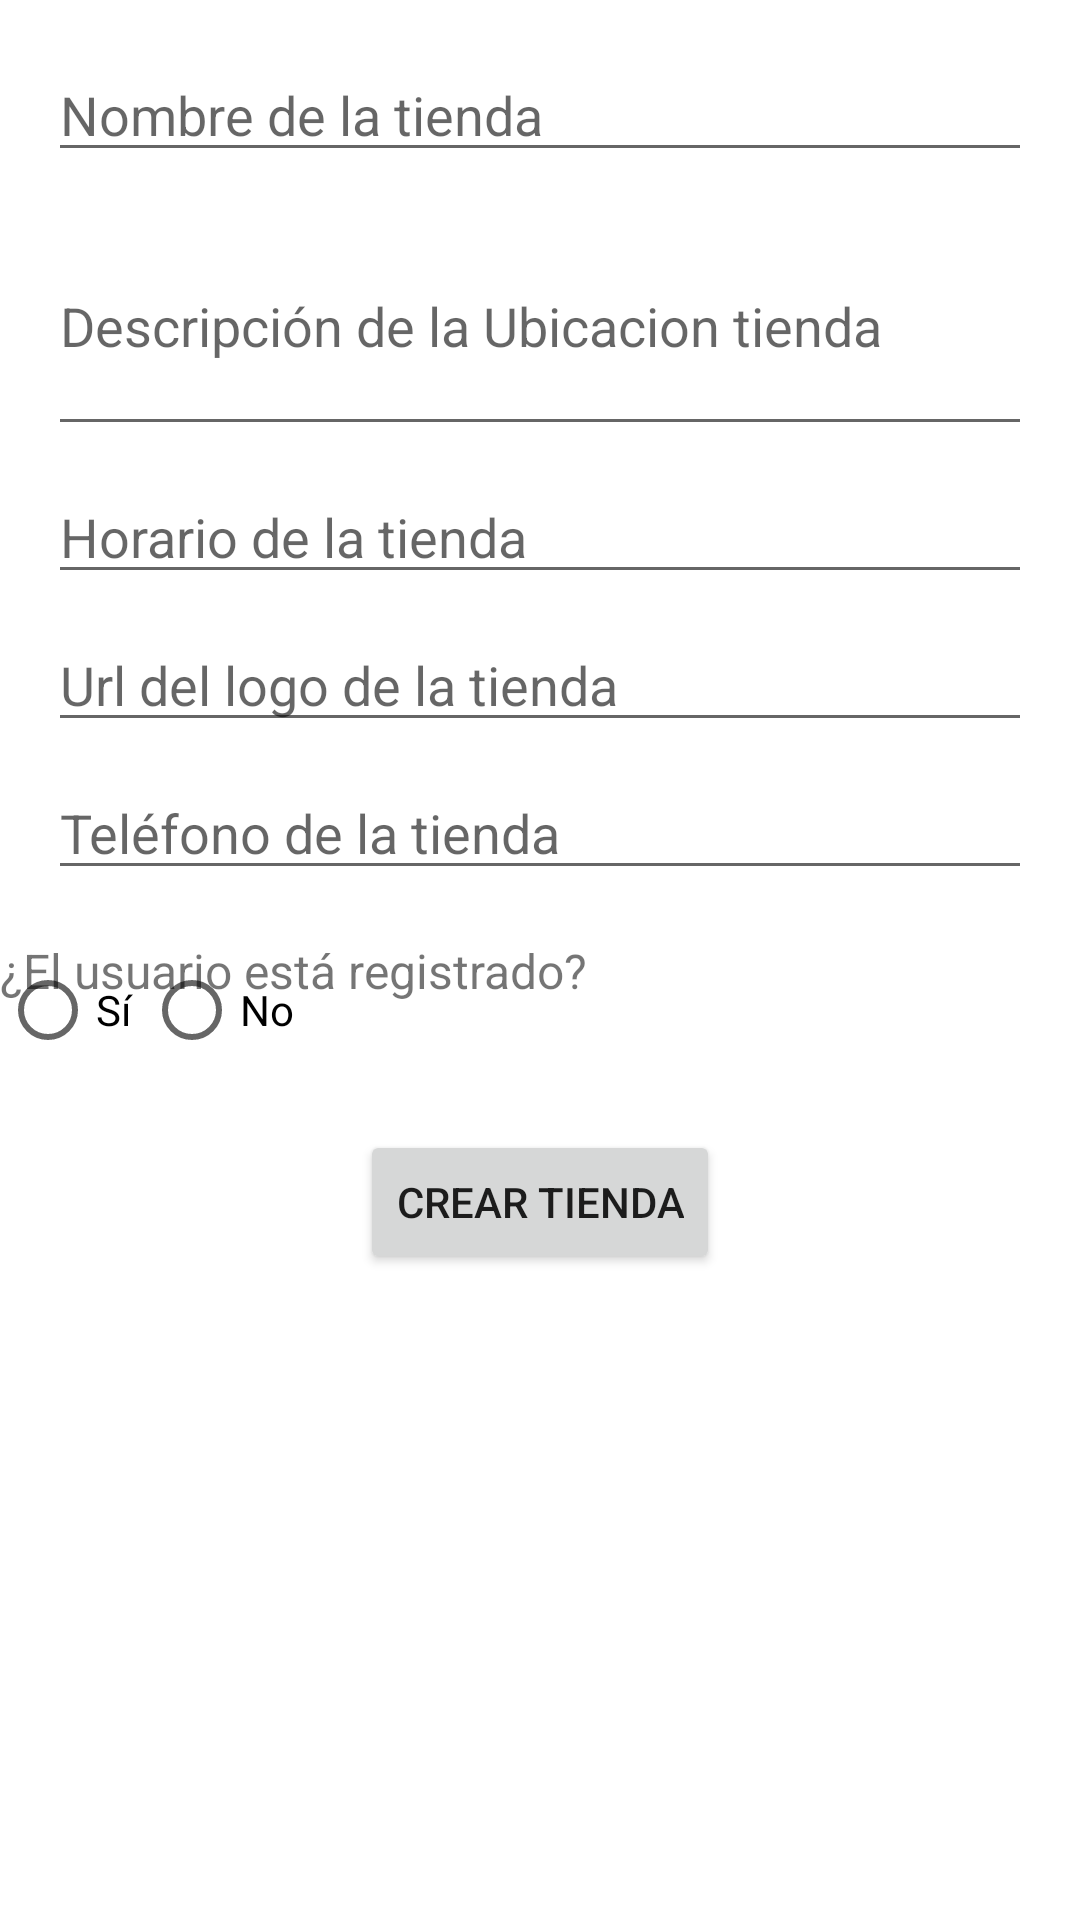

The Android layout XML behind this screen, and the referenced resources:
<!-- AndroidManifest.xml: application theme Theme.Prueba_CentroComercial -->
<!-- res/layout/activity_agregar_tienda.xml -->
<?xml version="1.0" encoding="utf-8"?>
<androidx.constraintlayout.widget.ConstraintLayout xmlns:android="http://schemas.android.com/apk/res/android"
    xmlns:app="http://schemas.android.com/apk/res-auto"
    xmlns:tools="http://schemas.android.com/tools"
    android:layout_width="match_parent"
    android:layout_height="match_parent"
    tools:context=".Agregar_Tienda">

    <EditText
        android:id="@+id/etNombreTienda"
        android:layout_width="0dp"
        android:layout_height="wrap_content"
        android:hint="Nombre de la tienda"
        android:inputType="text"
        app:layout_constraintEnd_toEndOf="parent"
        app:layout_constraintStart_toStartOf="parent"
        app:layout_constraintTop_toTopOf="parent"
        android:layout_marginStart="16dp"
        android:layout_marginEnd="16dp"
        android:layout_marginTop="16dp"/>

    <EditText
        android:id="@+id/etDescripcionUbicacionTienda"
        android:layout_width="0dp"
        android:layout_height="wrap_content"
        android:hint="Descripción de la Ubicacion tienda"
        android:inputType="textMultiLine"
        android:minLines="3"
        app:layout_constraintEnd_toEndOf="parent"
        app:layout_constraintStart_toStartOf="parent"
        app:layout_constraintTop_toBottomOf="@id/etNombreTienda"
        android:layout_marginStart="16dp"
        android:layout_marginEnd="16dp"
        android:layout_marginTop="8dp"/>


    <EditText
        android:id="@+id/ethorario"
        android:layout_width="0dp"
        android:layout_height="wrap_content"
        android:hint="Horario de la tienda"
        android:inputType="textMultiLine"
        app:layout_constraintEnd_toEndOf="parent"
        app:layout_constraintStart_toStartOf="parent"
        app:layout_constraintTop_toBottomOf="@id/etDescripcionUbicacionTienda"
        android:layout_marginStart="16dp"
        android:layout_marginEnd="16dp"
        android:layout_marginTop="8dp"/>


    <EditText
        android:id="@+id/eturlLogo"
        android:layout_width="0dp"
        android:layout_height="wrap_content"
        android:hint="Url del logo de la tienda"
        android:inputType="textMultiLine"
        app:layout_constraintEnd_toEndOf="parent"
        app:layout_constraintStart_toStartOf="parent"
        app:layout_constraintTop_toBottomOf="@id/ethorario"
        android:layout_marginStart="16dp"
        android:layout_marginEnd="16dp"
        android:layout_marginTop="8dp"/>

    <EditText
        android:id="@+id/ettelefono"
        android:layout_width="0dp"
        android:layout_height="wrap_content"
        android:hint="Teléfono de la tienda"
        android:inputType="phone"
        app:layout_constraintEnd_toEndOf="parent"
        app:layout_constraintStart_toStartOf="parent"
        app:layout_constraintTop_toBottomOf="@id/eturlLogo"
        android:layout_marginStart="16dp"
        android:layout_marginEnd="16dp"
        android:layout_marginTop="8dp"/>
    <TextView
        android:id="@+id/tvRegistro"
        android:layout_width="wrap_content"
        android:layout_height="wrap_content"
        android:text="¿El usuario está registrado?"
        android:textSize="16sp"
        app:layout_constraintStart_toStartOf="@+id/radioGroupRegistro"
        app:layout_constraintTop_toTopOf="@+id/radioGroupRegistro" />
    <RadioGroup
        android:id="@+id/radioGroupRegistro"
        android:layout_width="0dp"
        android:layout_height="wrap_content"
        android:layout_marginTop="16dp"
        android:orientation="horizontal"
        app:layout_constraintEnd_toEndOf="parent"
        app:layout_constraintStart_toStartOf="parent"
        app:layout_constraintTop_toBottomOf="@+id/ettelefono">

        <RadioButton
            android:id="@+id/radioButtonSi"
            android:layout_width="wrap_content"
            android:layout_height="wrap_content"
            android:text="Sí" />

        <RadioButton
            android:id="@+id/radioButtonNo"
            android:layout_width="wrap_content"
            android:layout_height="wrap_content"
            android:text="No" />
    </RadioGroup>

    <LinearLayout
        android:id="@+id/layoutCamposRegistro"
        android:layout_width="0dp"
        android:layout_height="wrap_content"
        android:layout_marginTop="16dp"
        android:orientation="vertical"
        app:layout_constraintEnd_toEndOf="parent"
        app:layout_constraintStart_toStartOf="parent"
        app:layout_constraintTop_toBottomOf="@+id/radioGroupRegistro"
        android:visibility="gone">

        
        <EditText
            android:id="@+id/editTextCorreo"
            android:layout_width="match_parent"
            android:layout_height="wrap_content"
            android:hint="Correo electrónico" />

        
        <EditText
            android:id="@+id/editTextContrasena"
            android:layout_width="match_parent"
            android:layout_height="wrap_content"
            android:hint="Contraseña"
            android:inputType="textPassword" />
    </LinearLayout>


    <Button
        android:id="@+id/btnCrearTienda"
        android:layout_width="wrap_content"
        android:layout_height="wrap_content"
        android:text="Crear Tienda"
        app:layout_constraintEnd_toEndOf="parent"
        app:layout_constraintStart_toStartOf="parent"
        app:layout_constraintTop_toBottomOf="@id/layoutCamposRegistro"
        android:layout_marginTop="16dp"
        android:layout_marginStart="16dp"
        android:layout_marginEnd="16dp"/>

</androidx.constraintlayout.widget.ConstraintLayout>
<!-- resources referenced by this layout -->
<resources>
  <style name="Theme.Prueba_CentroComercial" parent="Theme.MaterialComponents.DayNight.DarkActionBar">
          
          <item name="colorPrimary">@color/purple_500</item>
          <item name="colorPrimaryVariant">@color/purple_700</item>
          <item name="colorOnPrimary">@color/white</item>
          
          <item name="colorSecondary">@color/teal_200</item>
          <item name="colorSecondaryVariant">@color/teal_700</item>
          <item name="colorOnSecondary">@color/black</item>
          
          <item name="android:statusBarColor">?attr/colorPrimaryVariant</item>
          
      </style>
  <!-- not gathered from this repository: default colours our renderer supplied (Android Studio template values) -->
  <color name="purple_500">#FF6200EE</color>
  <color name="purple_700">#FF3700B3</color>
  <color name="teal_200">#FF03DAC5</color>
  <color name="teal_700">#FF018786</color>
  <color name="black">#FF000000</color>
  <color name="white">#FFFFFFFF</color>
</resources>
